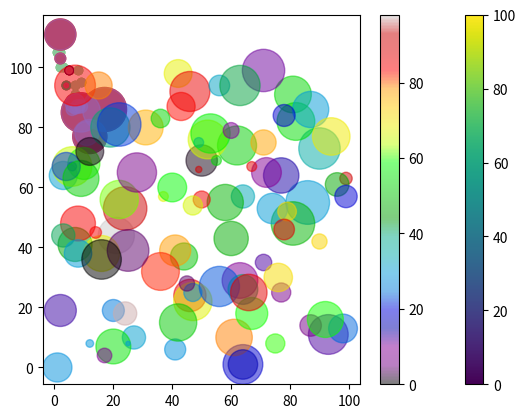

Recreate this plot in Python.
import matplotlib.pyplot as plt
import numpy as np

"""
Matplotlib Dispersão
Criando Gráficos de Dispersão
Com o Pyplot, você pode usar a função scatter() para desenhar um gráfico de dispersão.
A função scatter() plota um ponto para cada observação. Ele precisa de duas matrizes do mesmo comprimento, uma para os valores do eixo x e outra para valores no eixo y:
Exemplo: Um gráfico de dispersão simples:
"""

x = np.array([5,7,8,7,2,17,2,9,4,11,12,9,6])
y = np.array([99,86,87,88,111,86,103,87,94,78,77,85,86])

plt.scatter(x, y)
plt.show()

"""
A observação do exemplo acima é resultado da passagem de 13 carros.
O eixo X mostra a idade do carro.
O eixo Y mostra a velocidade do carro quando ele passa.
Há alguma relação entre as observações?
Parece que quanto mais novo o carro, mais rápido ele anda, mas pode ser coincidência, afinal registramos apenas 13 carros.
"""

#-----------------------------------------------------------------------------------------------------------------

"""
Comparar parcelas
No exemplo acima, parece haver uma relação entre velocidade e idade, mas e se plotarmos as observações de outro dia também? O gráfico de dispersão nos dirá algo mais?
Exemplo: Desenhe dois gráficos na mesma figura:
"""

#Day one, the age and speed of 13 cars:
#Dia um, a idade e a velocidade de 13 carros:
x = np.array([5,7,8,7,2,17,2,9,4,11,12,9,6])
y = np.array([99,86,87,88,111,86,103,87,94,78,77,85,86])
plt.scatter(x, y)

#Day two, the age and speed of 15 cars:
#Dia dois, a idade e a velocidade de 13 carros:
x = np.array([2,2,8,1,15,8,12,9,7,3,11,4,7,14,12])
y = np.array([100,105,84,105,90,99,90,95,94,100,79,112,91,80,85])
plt.scatter(x, y)

plt.show()

#Nota: Os dois gráficos são plotados com duas cores diferentes, por padrão azul e laranja, você aprenderá como alterar as cores mais adiante neste capítulo.
#Ao comparar os dois gráficos, acho que é seguro dizer que ambos nos levam à mesma conclusão: quanto mais novo o carro, mais rápido ele dirige.

#-----------------------------------------------------------------------------------------------------------------------------

"""
Cores
Você pode definir sua própria cor para cada gráfico de dispersão com o "color" ou o argumento "c":
Exemplo: Defina sua própria cor dos marcadores:
"""

x = np.array([5,7,8,7,2,17,2,9,4,11,12,9,6])
y = np.array([99,86,87,88,111,86,103,87,94,78,77,85,86])
plt.scatter(x, y, color = 'hotpink')

x = np.array([2,2,8,1,15,8,12,9,7,3,11,4,7,14,12])
y = np.array([100,105,84,105,90,99,90,95,94,100,79,112,91,80,85])
plt.scatter(x, y, color = '#88c999')

plt.show()

#------------------------------------------------------------------------------

"""
Pinte cada ponto
Você pode até definir uma cor específica para cada ponto usando uma matriz de cores como valor para o argumento "c":
Nota: Você não pode usar o argumento "color" para isso, apenas o argumento "c".
"""

x = np.array([5,7,8,7,2,17,2,9,4,11,12,9,6])
y = np.array([99,86,87,88,111,86,103,87,94,78,77,85,86])
colors = np.array(["red","green","blue","yellow","pink","black","orange","purple","beige","brown","gray","cyan","magenta"])

plt.scatter(x, y, c=colors)

plt.show()

#----------------------------------------------------------------------------------------------------

"""
Mapa de Cores
O módulo Matplotlib possui vários mapas de cores disponíveis.
Um mapa de cores é como uma lista de cores, onde cada cor tem um valor que varia de 0 a 100.
Este mapa de cores é chamado de 'viridis' e, como você pode ver, varia de 0, que é a cor roxa, até 100, que é a cor amarela.

Como usar o ColorMap
Você pode especificar o mapa de cores com o argumento de palavra-chave cmapcom o valor do mapa de cores, neste caso, 'viridis'que é um dos mapas de cores integrados disponíveis no Matplotlib.
Além disso, você deve criar uma matriz com valores (de 0 a 100), um valor para cada ponto no gráfico de dispersão:
Exemplo: Crie uma matriz de cores e especifique um mapa de cores no gráfico de dispersão:
"""

x = np.array([5,7,8,7,2,17,2,9,4,11,12,9,6])
y = np.array([99,86,87,88,111,86,103,87,94,78,77,85,86])
colors = np.array([0, 10, 20, 30, 40, 45, 50, 55, 60, 70, 80, 90, 100])

plt.scatter(x, y, c=colors, cmap='viridis')

plt.show()

#---------------------------------------------------------------------------------------------

#Você pode incluir o mapa de cores no desenho incluindo a declaração plt.colorbar():

x = np.array([5,7,8,7,2,17,2,9,4,11,12,9,6])
y = np.array([99,86,87,88,111,86,103,87,94,78,77,85,86])
colors = np.array([0, 10, 20, 30, 40, 45, 50, 55, 60, 70, 80, 90, 100])

plt.scatter(x, y, c=colors, cmap='viridis')

plt.colorbar()

plt.show()

#-------------------------------------------------------------------------------------------------

"""
Tamanho
Você pode alterar o tamanho dos pontos com o argumento "s".
Assim como as cores, certifique-se de que a matriz de tamanhos tenha o mesmo comprimento que as matrizes dos eixos x e y:
Exemplo: Defina seu próprio tamanho para os marcadores:
"""

x = np.array([5,7,8,7,2,17,2,9,4,11,12,9,6])
y = np.array([99,86,87,88,111,86,103,87,94,78,77,85,86])
sizes = np.array([20,50,100,200,500,1000,60,90,10,300,600,800,75])

plt.scatter(x, y, s=sizes)

plt.show()

#----------------------------------------------------------------------------

"""
Alfa
Você pode ajustar a transparência dos pontos com o argumento "alpha".
Assim como as cores, certifique-se de que a matriz de tamanhos tenha o mesmo comprimento que as matrizes dos eixos x e y:
Exemplo: Defina seu próprio tamanho para os marcadores:
"""

x = np.array([5,7,8,7,2,17,2,9,4,11,12,9,6])
y = np.array([99,86,87,88,111,86,103,87,94,78,77,85,86])
sizes = np.array([20,50,100,200,500,1000,60,90,10,300,600,800,75])

plt.scatter(x, y, s=sizes, alpha=0.5)

plt.show()

#---------------------------------------------------------------------------------------------------------------------------------

"""
Combinar tamanho de cor e alfa
Você pode combinar um mapa de cores com diferentes tamanhos de pontos.
Isso é melhor visualizado se os pontos forem transparentes:
Exemplo:
Crie matrizes aleatórias com 100 valores para pontos x, pontos y, cores e tamanhos:
"""

x = np.random.randint(100, size=(100))
y = np.random.randint(100, size=(100))
colors = np.random.randint(100, size=(100))
sizes = 10 * np.random.randint(100, size=(100))

plt.scatter(x, y, c=colors, s=sizes, alpha=0.5, cmap='nipy_spectral')

plt.colorbar()

plt.show()